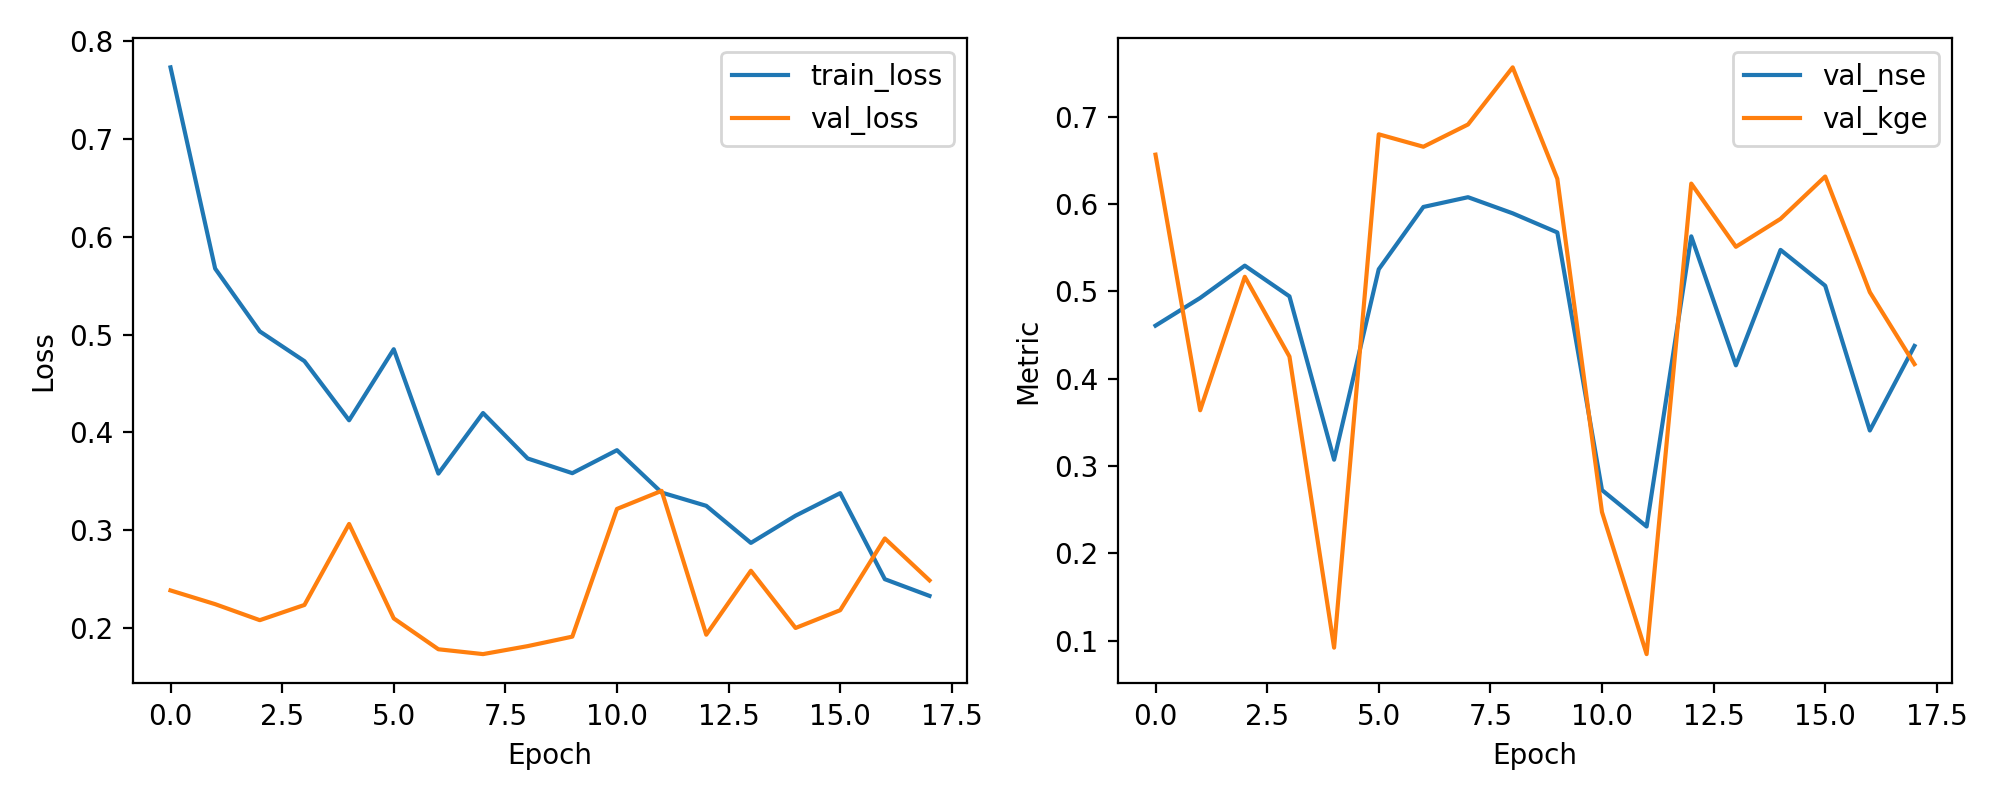

The table this chart was drawn from, first rows:
epoch, train_loss, val_loss, val_nse, val_kge
1, 0.7732, 0.2385, 0.4607, 0.6566
2, 0.5675, 0.2245, 0.4924, 0.3637
3, 0.5033, 0.2081, 0.5295, 0.5167
4, 0.4729, 0.2237, 0.4943, 0.4253
5, 0.4124, 0.3065, 0.3071, 0.09183
6, 0.4851, 0.21, 0.5253, 0.6799
7, 0.358, 0.1784, 0.5967, 0.6657
8, 0.4199, 0.1734, 0.6079, 0.6912
9, 0.3734, 0.1816, 0.5894, 0.7566
10, 0.3584, 0.1913, 0.5675, 0.629
11, 0.3819, 0.3218, 0.2724, 0.2472
12, 0.3386, 0.3403, 0.2306, 0.08442
13, 0.325, 0.1933, 0.5631, 0.6235
14, 0.2871, 0.2586, 0.4153, 0.5511
15, 0.3149, 0.2001, 0.5475, 0.5831
16, 0.338, 0.2183, 0.5064, 0.6316
17, 0.25, 0.2917, 0.3406, 0.4991
18, 0.2329, 0.2488, 0.4375, 0.4166
